Run: headless pygame with SDL's dummy video driver; simulated clock (each Clock.tick advances the game by its frame time, no real sleeping); random seed 0; keys injected as events and as key.get_pressed() state; no mouse input.
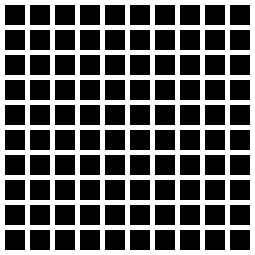
Frame 1 of 4 · flips 1–60 · no input
Frame 2 of 4 · flips 61–180 · tapped SPACE, RETURN · held RIGHT (→), D · screen unchanged from frame 1, image omitted
Frame 3 of 4 · flips 181–300 · held DOWN (↓), S · screen unchanged from frame 2, image omitted
Frame 4 of 4 · flips 301–420 · held LEFT (←), A, UP (↑), W · screen unchanged from frame 3, image omitted

The pygame program that drew these frames:

#Import pygame library
import pygame

#import random library
import random


#Defining colors
BLACK = (0,0,0)
WHITE = (255, 255, 255)
RED = (255, 0, 0)
BLUE = (0,0,255)


#Setting up width and height of each box
WIDTH = 20
HEIGHT = 20

#Margin between each cell
MARGIN = 5

#Creating a 2-Dimensional array - list of lists
grid = []
for row in range(10):
    #Add an empty list
    grid.append([])
    for column in range(10):
        grid[row].append(0) #Append a cell


# Initialize pygame
pygame.init()


#Set the dimensions of the screen
WINDOW_SIZE = [255,255]
screen = pygame.display.set_mode(WINDOW_SIZE)

#Set the title of the screen
pygame.display.set_caption("Pixel War")

#Loop till the user QUITS
done = False;

#update 60 frames per second
clock = pygame.time.Clock()

#--------Main Program Loop-------------

while not done:
    #Capture all events
    for event in pygame.event.get():
        #Close if the player quits
        if event.type == pygame.QUIT:
            done = True
        #Else look if there is a keypress
        elif event.type == pygame.KEYDOWN:
            found = False
            # Find grid co-ordinates which is non-zero
            while not found:
                random_row = random.randint(0,9)
                random_column = random.randint(0,9)
                #print (random_row)
                #print (random_column)
                if grid[random_row][random_column]==0:
                    found = True

            
            # "r" correspods to red and "b" corresponds to blue        
            if event.key == pygame.K_r:
                grid[random_row][random_column] = 5
            if event.key == pygame.K_b:
                grid[random_row][random_column] = 10

    # Set the screen background
    screen.fill(WHITE)

    #Draw the grid
    for row in range(10):
        for column in range(10):
            color = BLACK

            if grid[row][column] == 5:
                color = RED
            elif grid[row][column] == 10:
                color = BLUE

            pygame.draw.rect(screen, color, [(MARGIN + WIDTH) * column + MARGIN, (MARGIN + HEIGHT) *
                                            row + MARGIN, WIDTH, HEIGHT])

    #Limit to 60 frames per second
    clock.tick(60)

    #Update the screen
    pygame.display.flip()

#Quit when the program exits
pygame.quit()




                
